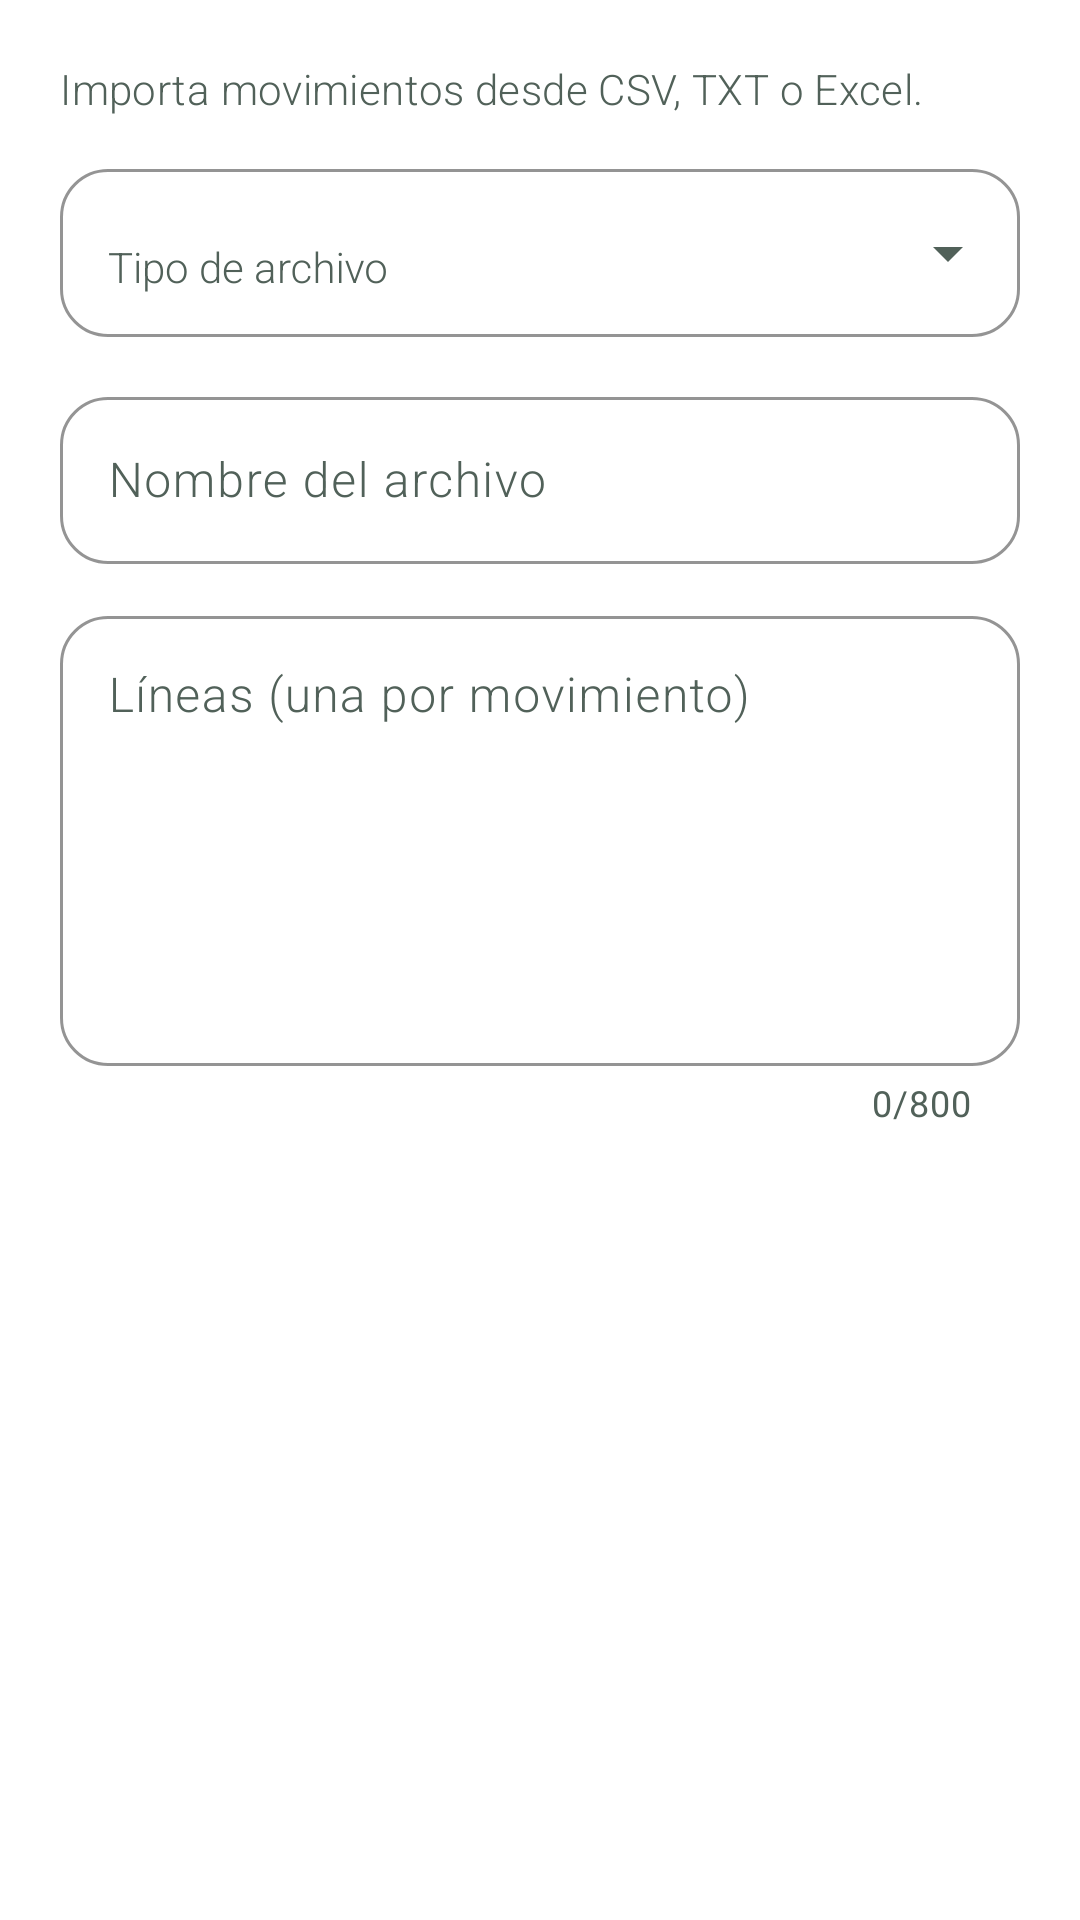

Layout XML and referenced resources for this Android screen:
<!-- AndroidManifest.xml: application theme Theme.Finanzas -->
<!-- res/layout/dialog_import.xml -->
<?xml version="1.0" encoding="utf-8"?>
<LinearLayout xmlns:android="http://schemas.android.com/apk/res/android"
    xmlns:app="http://schemas.android.com/apk/res-auto"
    android:layout_width="match_parent"
    android:layout_height="wrap_content"
    android:background="@color/dialog_surface"
    android:orientation="vertical"
    android:padding="20dp">

    <TextView
        android:id="@+id/tvImportHelp"
        android:layout_width="match_parent"
        android:layout_height="wrap_content"
        android:text="@string/import_dialog_help"
        android:textColor="@color/md_theme_onSurfaceVariant"
        android:textSize="14sp" />

    <com.google.android.material.textfield.TextInputLayout
        android:id="@+id/tilImportType"
        style="@style/Widget.Finanzas.TextInputLayout.Dropdown"
        android:layout_width="match_parent"
        android:layout_height="wrap_content"
        android:layout_marginTop="12dp"
        android:hint="@string/import_field_type"
        app:endIconMode="dropdown_menu"
        app:hintEnabled="true">

        <com.google.android.material.textfield.MaterialAutoCompleteTextView
            android:id="@+id/actImportType"
            style="@style/Widget.Finanzas.AutoCompleteTextView"
            android:layout_width="match_parent"
            android:layout_height="wrap_content"
            android:inputType="none" />
    </com.google.android.material.textfield.TextInputLayout>

    <com.google.android.material.textfield.TextInputLayout
        android:id="@+id/tilImportName"
        style="@style/Widget.Finanzas.TextInputLayout"
        android:layout_width="match_parent"
        android:layout_height="wrap_content"
        android:layout_marginTop="12dp"
        app:hintEnabled="true">

        <com.google.android.material.textfield.TextInputEditText
            android:id="@+id/etImportName"
            android:layout_width="match_parent"
            android:layout_height="wrap_content"
            android:hint="@string/import_field_name"
            android:inputType="text" />
    </com.google.android.material.textfield.TextInputLayout>

    <com.google.android.material.textfield.TextInputLayout
        android:id="@+id/tilImportLines"
        style="@style/Widget.Finanzas.TextInputLayout"
        android:layout_width="match_parent"
        android:layout_height="wrap_content"
        android:layout_marginTop="12dp"
        app:counterEnabled="true"
        app:counterMaxLength="800"
        app:hintEnabled="true">

        <com.google.android.material.textfield.TextInputEditText
            android:id="@+id/etImportLines"
            android:layout_width="match_parent"
            android:layout_height="150dp"
            android:gravity="top|start"
            android:hint="@string/import_field_lines"
            android:inputType="textMultiLine"
            android:maxLines="6"
            android:minLines="4"
            android:scrollbars="vertical" />
    </com.google.android.material.textfield.TextInputLayout>

</LinearLayout>
<!-- resources referenced by this layout -->
<resources>
  <color name="dialog_surface">#FFFFFF</color>
  <color name="md_theme_onSurfaceVariant">#516159</color>
  <string name="import_dialog_help">Importa movimientos desde CSV, TXT o Excel.</string>
  <string name="import_field_lines">Líneas (una por movimiento)</string>
  <string name="import_field_name">Nombre del archivo</string>
  <string name="import_field_type">Tipo de archivo</string>
  <style name="Theme.Finanzas" parent="Base.Theme.Finanzas" />
  <color name="md_theme_primaryContainer">#D8F0E3</color>
  <color name="md_theme_secondaryContainer">#E7F1EA</color>
  <color name="md_theme_outline">#B8C8BF</color>
  <color name="md_theme_surface">#FFFFFF</color>
  <color name="md_theme_outlineVariant">#DDE9E2</color>
  <color name="md_theme_primary">#2F6B48</color>
  <color name="md_theme_onPrimary">@color/colorOnPrimary</color>
  <color name="md_theme_secondary">#4F695A</color>
  <color name="md_theme_onSecondary">#FFFFFF</color>
  <color name="md_theme_onPrimaryContainer">#063820</color>
  <color name="md_theme_onSecondaryContainer">#13251B</color>
  <color name="md_theme_onSurface">#17211B</color>
  <color name="md_theme_surfaceVariant">#E6F0EA</color>
  <color name="md_theme_surfaceDim">#DDE8E1</color>
  <color name="md_theme_surfaceBright">#FFFFFF</color>
  <color name="md_theme_surfaceContainerLowest">#FFFFFF</color>
  <color name="md_theme_surfaceContainerLow">#F4FAF6</color>
  <color name="md_theme_surfaceContainer">#F0F7F2</color>
  <color name="md_theme_surfaceContainerHigh">#EAF2ED</color>
  <color name="md_theme_surfaceContainerHighest">#E4EEE8</color>
  <color name="md_theme_background">@color/bg</color>
  <color name="md_theme_onBackground">#17211B</color>
  <color name="md_theme_error">@color/danger</color>
  <style name="Widget.Finanzas.TextView" parent="android:Widget.TextView">
          <item name="android:textColor">@color/md_theme_onSurface</item>
          <item name="android:textSize">14sp</item>
          <item name="android:letterSpacing">0.01</item>
      </style>
  <color name="colorOnPrimary">#FFFFFF</color>
  <color name="bg">#F7FBF8</color>
  <color name="danger">#BA1A35</color>
  <style name="Shape.Rounded.Large" parent="">
          <item name="cornerFamily">rounded</item>
          <item name="cornerSize">28dp</item>
      </style>
  <style name="Widget.Finanzas.MaterialAlertDialog.Title.Panel" parent="MaterialAlertDialog.Material3.Title.Panel">
          <item name="android:layout_width">match_parent</item>
          <item name="android:layout_height">wrap_content</item>
      </style>
  <style name="Widget.Finanzas.MaterialAlertDialog.Title.Icon" parent="MaterialAlertDialog.Material3.Title.Icon">
          <item name="android:layout_width">24dp</item>
          <item name="android:layout_height">24dp</item>
      </style>
  <style name="TextAppearance.Finanzas.DialogBody" parent="MaterialAlertDialog.Material3.Body.Text">
          <item name="android:layout_width">match_parent</item>
          <item name="android:layout_height">wrap_content</item>
          <item name="android:textColor">@color/md_theme_onSurfaceVariant</item>
      </style>
  <style name="Widget.Finanzas.BottomSheet" parent="Widget.Material3.BottomSheet.Modal">
          <item name="backgroundTint">@color/dialog_surface</item>
          <item name="shapeAppearanceOverlay">@style/Shape.BottomSheet</item>
      </style>
  <style name="Shape.BottomSheet" parent="">
          <item name="cornerFamily">rounded</item>
          <item name="cornerSizeTopLeft">28dp</item>
          <item name="cornerSizeTopRight">28dp</item>
          <item name="cornerSizeBottomLeft">0dp</item>
          <item name="cornerSizeBottomRight">0dp</item>
      </style>
</resources>
